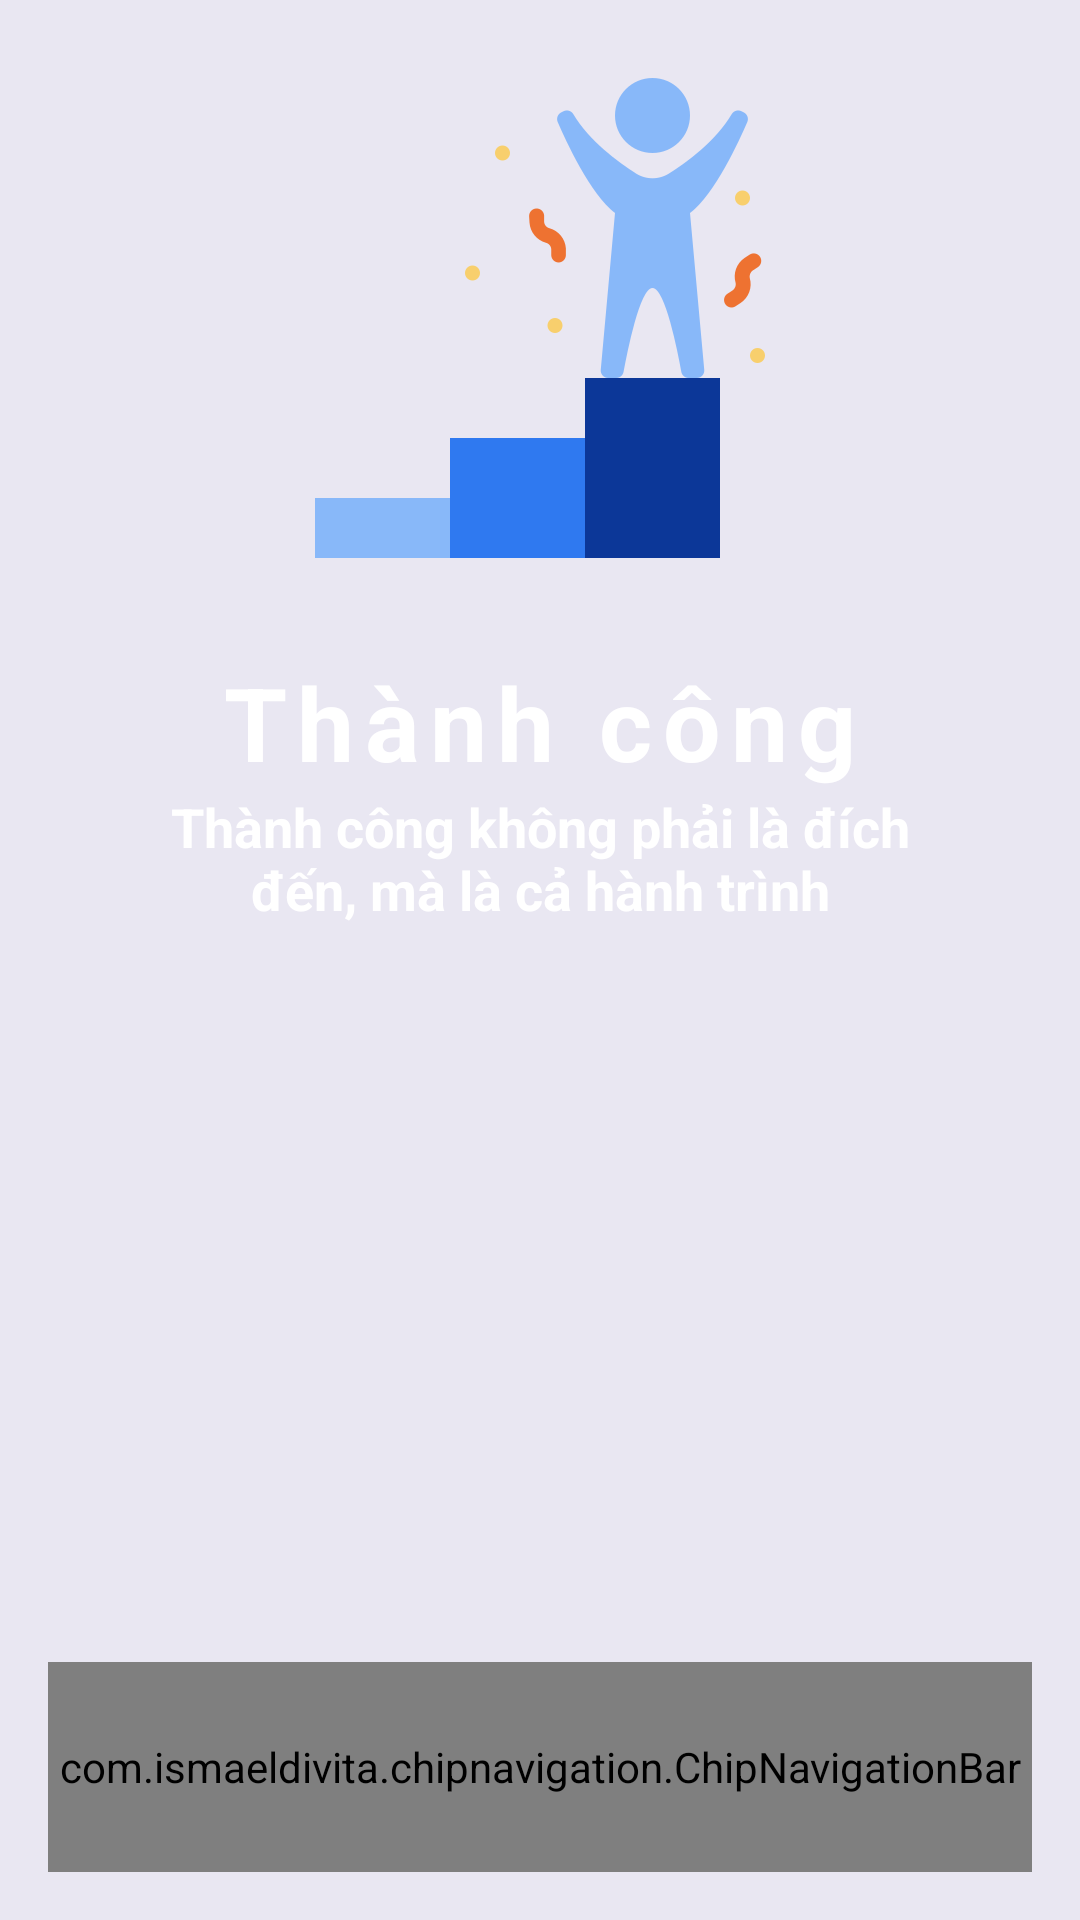

Write the Android layout XML for this screen, with the resource values it uses.
<!-- AndroidManifest.xml: application theme Theme.Capstone_App -->
<!-- res/layout/activity_my_quiz.xml -->
<?xml version="1.0" encoding="utf-8" ?>
<androidx.constraintlayout.widget.ConstraintLayout
    xmlns:android="http://schemas.android.com/apk/res/android"
    xmlns:app="http://schemas.android.com/apk/res-auto"
    xmlns:tools="http://schemas.android.com/tools"
    android:layout_width="match_parent"
    android:layout_height="match_parent"
    android:padding="16dp"
    android:id="@+id/myQuizPage"
    android:background="@color/grey"
    tools:context="Activity.MyQuizActivity">

    <ImageView
        android:layout_marginTop="10dp"
        android:id="@+id/imageHeader"
        android:layout_width="match_parent"
        android:layout_height="160dp"
        android:src="@drawable/icon_success"
        app:layout_constraintTop_toTopOf="parent" />

    <LinearLayout
        android:id="@+id/linearLayout"
        android:layout_width="0dp"
        android:layout_height="wrap_content"
        android:layout_marginTop="16dp"
        android:padding="16dp"
        android:layout_marginLeft="10dp"
        android:layout_marginRight="10dp"
        android:background="@drawable/blue_background"
        android:orientation="vertical"
        app:layout_constraintEnd_toEndOf="parent"
        app:layout_constraintStart_toStartOf="parent"
        app:layout_constraintTop_toBottomOf="@id/imageHeader">

        <TextView
            android:layout_width="match_parent"
            android:layout_height="wrap_content"
            android:gravity="center"
            android:letterSpacing="0.1"
            android:text="Thành công"
            android:textColor="@color/white"
            android:textSize="34sp"
            android:textStyle="bold" />

        <TextView
            android:layout_width="match_parent"
            android:layout_height="wrap_content"
            android:gravity="center"
            android:text="Thành công không phải là đích đến, mà là cả hành trình"
            android:textColor="@color/white"
            android:textSize="18sp"
            android:textStyle="bold" />
    </LinearLayout>

    <androidx.recyclerview.widget.RecyclerView
        android:id="@+id/recycler_view"
        android:layout_width="0dp"
        android:layout_height="0dp"
        android:padding="10dp"
        android:layout_marginTop="20dp"
        app:layout_constraintBottom_toTopOf="@+id/bottomMenu"
        app:layout_constraintEnd_toEndOf="parent"
        app:layout_constraintStart_toStartOf="parent"
        app:layout_constraintTop_toBottomOf="@id/linearLayout" />

    <com.ismaeldivita.chipnavigation.ChipNavigationBar
        android:id="@+id/bottomMenu"
        android:layout_width="match_parent"
        android:layout_height="70dp"
        android:background="@color/white"
        app:cnb_iconSize="24dp"
        app:cnb_menuResource="@menu/bottom_menu"
        app:cnb_orientationMode="horizontal"
        app:cnb_radius="50dp"
        app:cnb_unselectedColor="#757575"
        app:layout_constraintBottom_toBottomOf="parent" />

</androidx.constraintlayout.widget.ConstraintLayout>
<!-- resources referenced by this layout -->
<resources>
  <color name="grey">#e9e7f2</color>
  <color name="white">#FFFFFFFF</color>
  <!-- drawable icon_success: png bitmap (drawable, 14663 bytes) -->
  <style name="Theme.Capstone_App" parent="Base.Theme.Capstone_App" />
  <style name="Base.Theme.Capstone_App" parent="Theme.Material3.DayNight.NoActionBar">
          
          <item name="colorPrimaryVariant">@color/lavender</item>
          <item name="colorPrimary">@color/orange</item>
          <item name="colorOnPrimary">@color/black</item>
          <item name="colorSecondary">@color/teal_200</item>
          <item name="colorSecondaryVariant">@color/teal_200</item>
          <item name="colorOnSecondary">@color/black</item>
          <item name="android:statusBarColor" tools:targetApi="1">?attr/colorPrimaryVariant</item>
          
      </style>
  <color name="lavender">#8692f7</color>
  <color name="orange">#FF8F00</color>
  <color name="black">#FF000000</color>
  <color name="teal_200">#FF03DAC5</color>
</resources>
